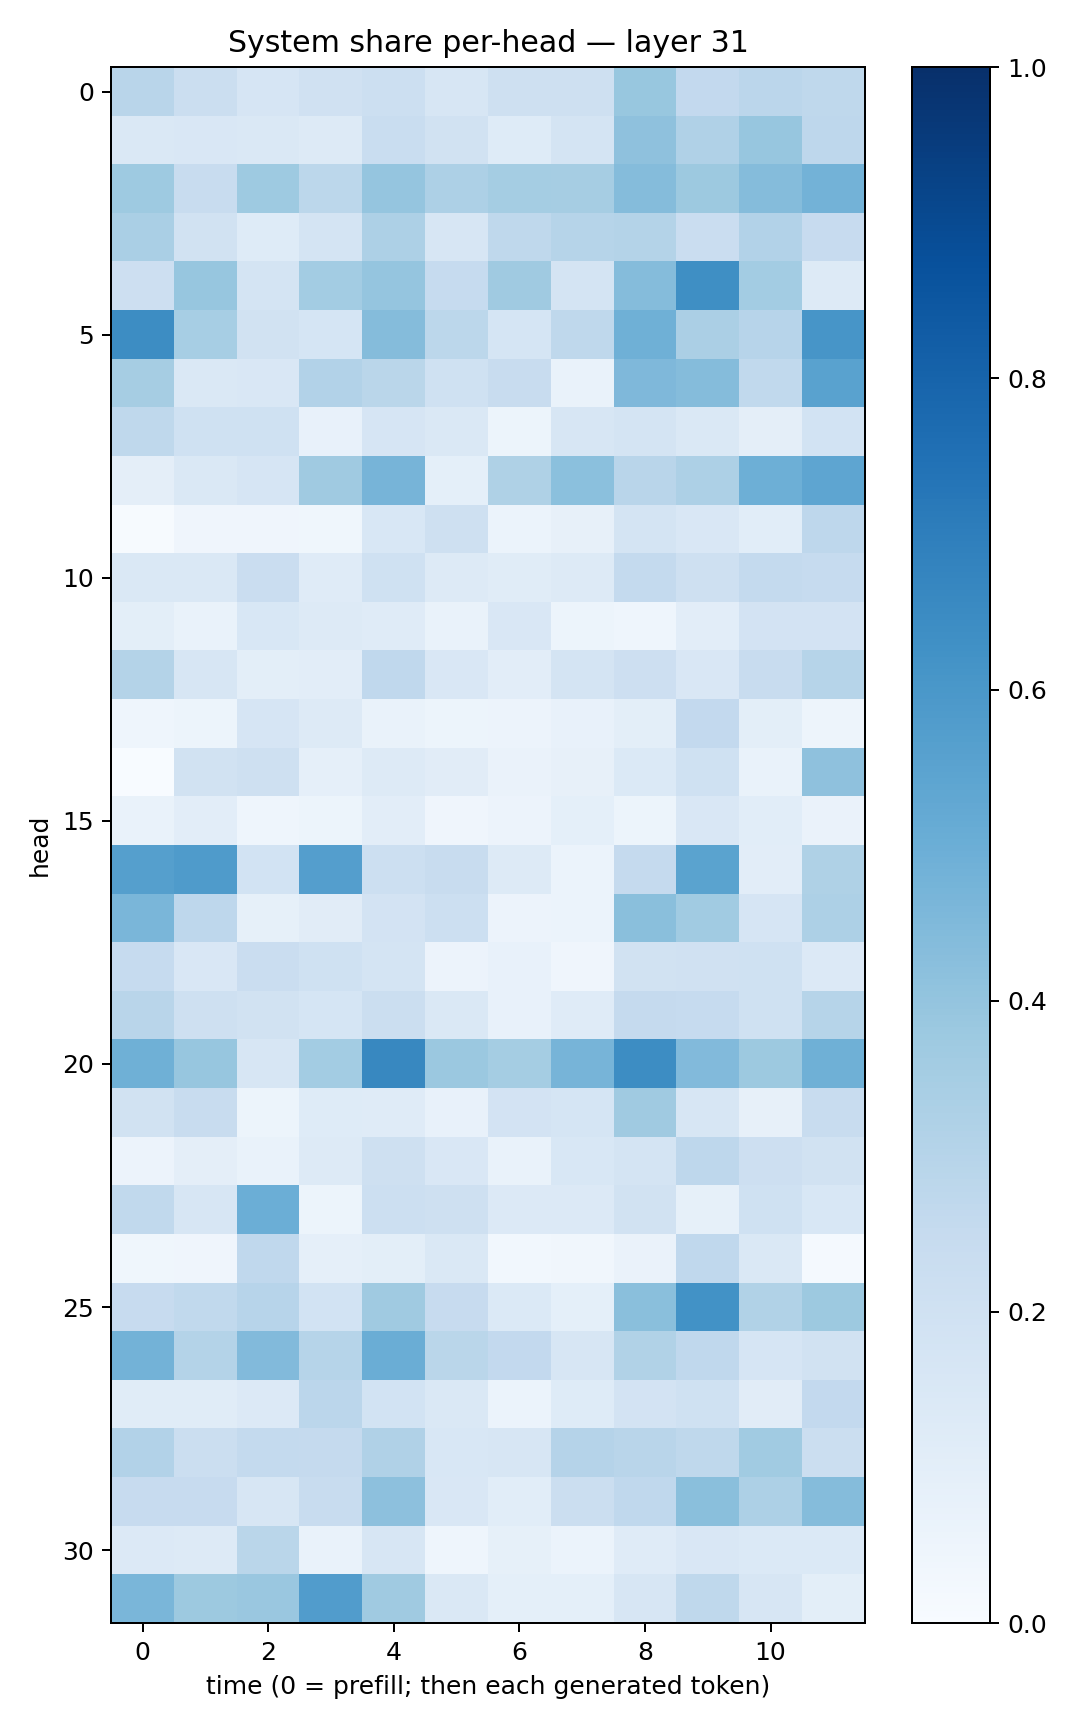

Source data for this figure (header and first rows):
0.29092237, 0.22306743, 0.16537832, 0.19614822, 0.21515432, 0.1577106, 0.20635316, 0.20361291, 0.38788506, 0.26007527, 0.2833802, 0.2728627
0.1444, 0.1505, 0.1438, 0.1257, 0.2333, 0.1896, 0.125, 0.1794, 0.4104, 0.3177, 0.394, 0.2742
0.3735, 0.2359, 0.3733, 0.2785, 0.3953, 0.3249, 0.3533, 0.3512, 0.4372, 0.3781, 0.4369, 0.4795
0.336, 0.1941, 0.1248, 0.1785, 0.3263, 0.1636, 0.2728, 0.3006, 0.3058, 0.2303, 0.3105, 0.246
0.2129, 0.3917, 0.1783, 0.3556, 0.3971, 0.2464, 0.3685, 0.1784, 0.4337, 0.6332, 0.3592, 0.1252
0.6418, 0.3451, 0.1916, 0.1712, 0.4344, 0.2779, 0.1705, 0.2724, 0.4915, 0.3332, 0.296, 0.609
0.3495, 0.1436, 0.151, 0.312, 0.2856, 0.1995, 0.2383, 0.06782, 0.452, 0.4338, 0.2655, 0.5532
0.2709, 0.2014, 0.2, 0.07616, 0.1653, 0.1423, 0.05264, 0.1625, 0.1766, 0.1424, 0.09411, 0.1868
0.09592, 0.1413, 0.1669, 0.3692, 0.4701, 0.09083, 0.3204, 0.4192, 0.2891, 0.3256, 0.4931, 0.5373
0.005129, 0.03952, 0.04026, 0.03737, 0.1542, 0.2032, 0.05997, 0.08159, 0.1797, 0.1499, 0.1073, 0.2765
0.1454, 0.1432, 0.2279, 0.1188, 0.2007, 0.1311, 0.1149, 0.1281, 0.2561, 0.2039, 0.2552, 0.2487
0.1002, 0.06831, 0.1529, 0.1323, 0.1185, 0.06884, 0.1504, 0.05128, 0.04662, 0.1023, 0.1821, 0.1811
0.3086, 0.1639, 0.09796, 0.1028, 0.2666, 0.1501, 0.1041, 0.1723, 0.2131, 0.151, 0.2392, 0.298
0.04672, 0.05145, 0.1661, 0.1262, 0.06897, 0.05392, 0.05785, 0.07276, 0.1002, 0.2585, 0.1002, 0.04928
0.0009652, 0.1896, 0.2066, 0.08827, 0.1285, 0.111, 0.06486, 0.08108, 0.137, 0.2003, 0.07009, 0.4123
0.06702, 0.1051, 0.04635, 0.05343, 0.1042, 0.04296, 0.05779, 0.09089, 0.05286, 0.1502, 0.109, 0.06322
0.5649, 0.5828, 0.1846, 0.5668, 0.2163, 0.2415, 0.1276, 0.06142, 0.2502, 0.5496, 0.1023, 0.3236
0.461, 0.2744, 0.0858, 0.1119, 0.1799, 0.2163, 0.05662, 0.0605, 0.4228, 0.367, 0.1649, 0.3264
0.2464, 0.1512, 0.2275, 0.1996, 0.1726, 0.05651, 0.07165, 0.04228, 0.1924, 0.1977, 0.2022, 0.1333
0.2913, 0.207, 0.1894, 0.17, 0.2255, 0.1446, 0.07603, 0.1209, 0.2518, 0.2478, 0.201, 0.2978
0.489, 0.3907, 0.1582, 0.3582, 0.6635, 0.3825, 0.3522, 0.4693, 0.6409, 0.4434, 0.3758, 0.4891
0.1936, 0.2361, 0.05435, 0.122, 0.1173, 0.07379, 0.1805, 0.1694, 0.3689, 0.1585, 0.07912, 0.2367
0.05691, 0.09757, 0.07025, 0.1269, 0.2033, 0.15, 0.06914, 0.1551, 0.1729, 0.2758, 0.2143, 0.1919
0.2639, 0.1611, 0.4981, 0.05386, 0.215, 0.2042, 0.1364, 0.1332, 0.1908, 0.08319, 0.1995, 0.1528
0.03887, 0.04064, 0.2675, 0.08775, 0.1014, 0.1438, 0.02881, 0.03176, 0.0661, 0.2692, 0.1432, 0.01469
0.2443, 0.265, 0.294, 0.1836, 0.369, 0.244, 0.1385, 0.09242, 0.4251, 0.6234, 0.3139, 0.3777
0.4792, 0.3064, 0.4418, 0.2973, 0.503, 0.2866, 0.258, 0.161, 0.3148, 0.2681, 0.1667, 0.191
0.1133, 0.1151, 0.1347, 0.2819, 0.1839, 0.1481, 0.06114, 0.1213, 0.1802, 0.2026, 0.1118, 0.2587
0.311, 0.2211, 0.2548, 0.2529, 0.3183, 0.1555, 0.1584, 0.3044, 0.2926, 0.2719, 0.3645, 0.2217
0.2458, 0.2442, 0.1636, 0.2405, 0.4165, 0.1506, 0.1067, 0.2201, 0.2669, 0.4256, 0.3268, 0.4352
0.1354, 0.1289, 0.2863, 0.06808, 0.162, 0.04475, 0.08419, 0.05961, 0.1178, 0.1494, 0.1399, 0.1373
0.461, 0.3754, 0.3846, 0.5765, 0.3701, 0.1428, 0.09109, 0.09328, 0.1566, 0.2729, 0.1603, 0.09807
